Run: headless pygame with SDL's dummy video driver; simulated clock (each Clock.tick advances the game by its frame time, no real sleeping); random seed 0; keys injected as events and as key.get_pressed() state; no mouse input.
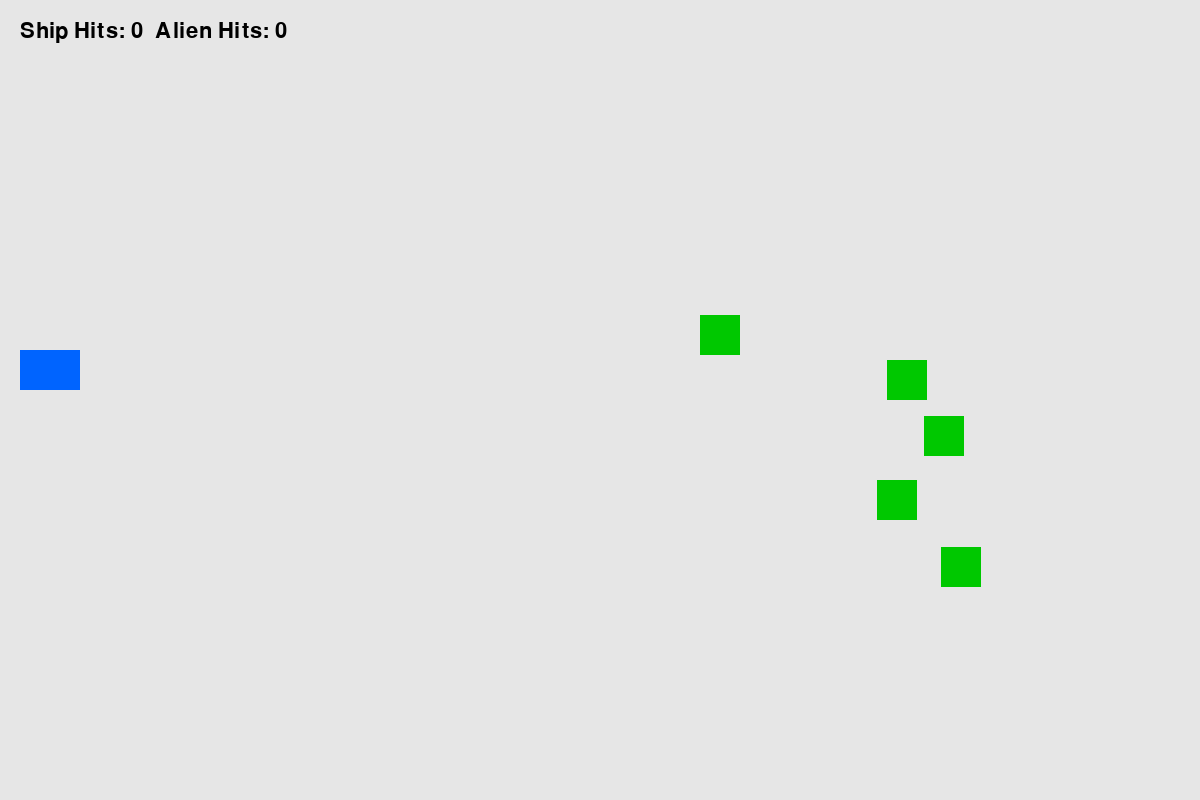
Frame 1 of 4 · flips 1–60 · no input
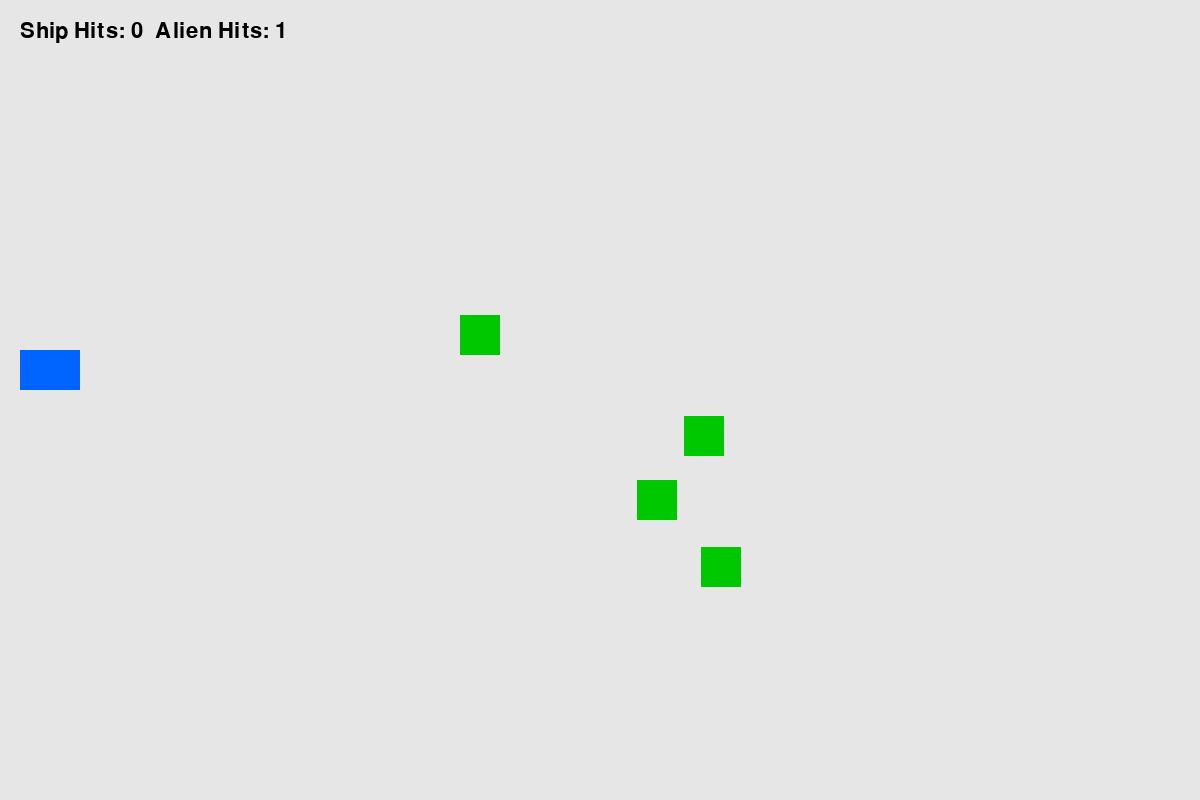
Frame 2 of 4 · flips 61–180 · tapped SPACE, RETURN · held RIGHT (→), D
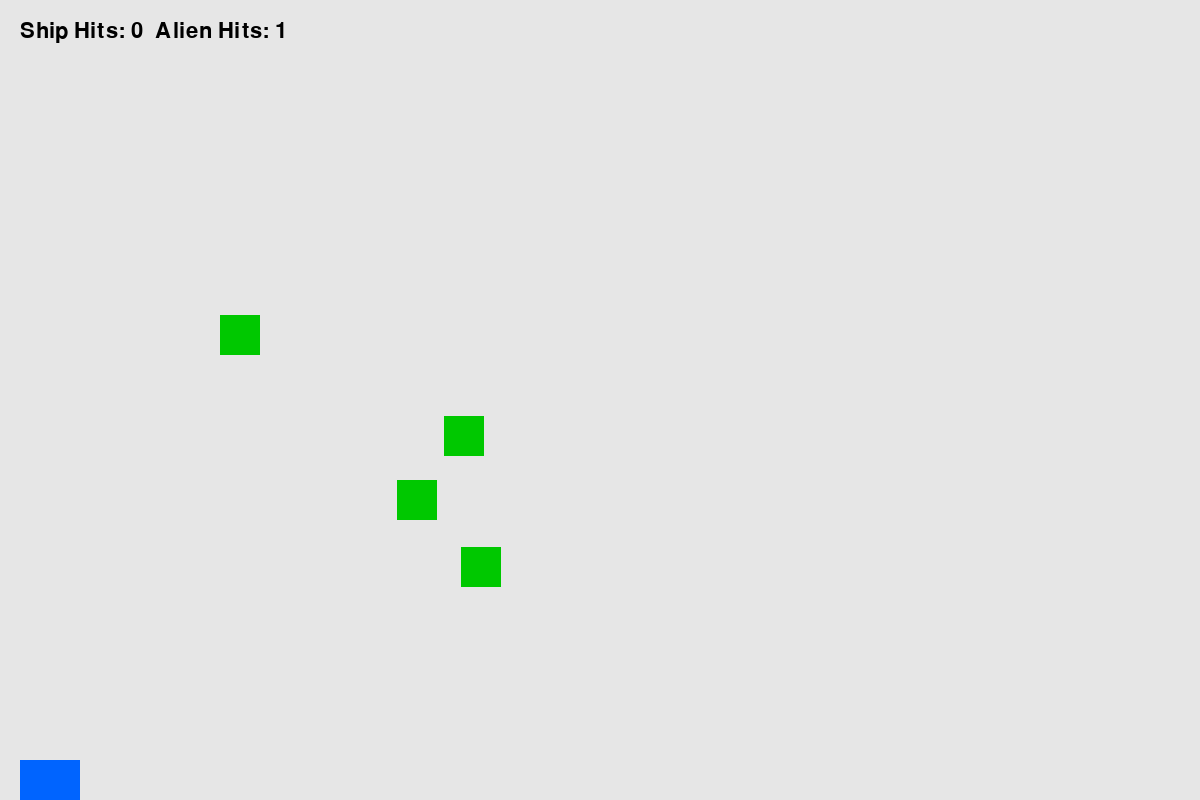
Frame 3 of 4 · flips 181–300 · held DOWN (↓), S
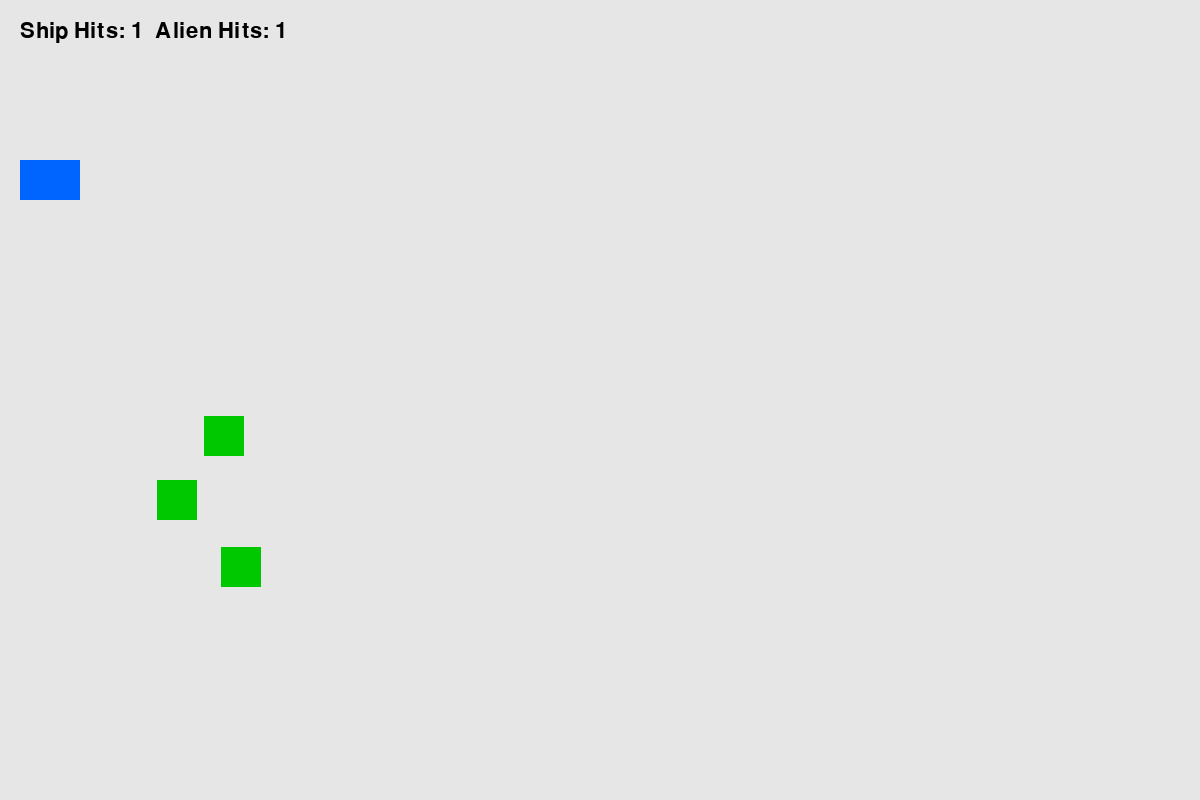
Frame 4 of 4 · flips 301–420 · held LEFT (←), A, UP (↑), W

The pygame program that drew these frames:

import sys
import pygame
import random

pygame.init()

screen = pygame.display.set_mode((1200, 800))
pygame.display.set_caption("Game Over")

ship = pygame.Rect(20, 350, 60, 40)

bullets = []
aliens = []

for i in range(5):

    alien = pygame.Rect(
        random.randint(800, 1150),
        random.randint(50, 750),
        40,
        40
    )

    aliens.append(alien)

ship_hits = 0
alien_hits = 0

game_active = True

while True:

    for event in pygame.event.get():

        if event.type == pygame.QUIT:
            pygame.quit()
            sys.exit()

        elif event.type == pygame.KEYDOWN and game_active:

            if event.key == pygame.K_SPACE:

                bullet = pygame.Rect(
                    ship.right,
                    ship.centery,
                    15,
                    5
                )

                bullets.append(bullet)

    if game_active:

        keys = pygame.key.get_pressed()

        if keys[pygame.K_UP] and ship.top > 0:
            ship.y -= 5

        if keys[pygame.K_DOWN] and ship.bottom < 800:
            ship.y += 5

        for alien in aliens[:]:

            alien.x -= 2

            if alien.left <= ship.right and alien.colliderect(ship):

                ship_hits += 1
                aliens.remove(alien)

                if ship_hits >= 3:
                    game_active = False

        for bullet in bullets[:]:

            bullet.x += 8

            for alien in aliens[:]:

                if bullet.colliderect(alien):

                    aliens.remove(alien)
                    bullets.remove(bullet)

                    alien_hits += 1

                    break

        for bullet in bullets[:]:

            if bullet.left > 1200:
                bullets.remove(bullet)

    screen.fill((230, 230, 230))

    if game_active:

        pygame.draw.rect(screen, (0, 100, 255), ship)

        for alien in aliens:
            pygame.draw.rect(screen, (0, 200, 0), alien)

        for bullet in bullets:
            pygame.draw.rect(screen, (0, 0, 0), bullet)

    else:

        font = pygame.font.SysFont(None, 72)

        text = font.render("GAME OVER", True, (255, 0, 0))

        screen.blit(text, (450, 350))

    font = pygame.font.SysFont(None, 32)

    hits_text = font.render(
        f"Ship Hits: {ship_hits}  Alien Hits: {alien_hits}",
        True,
        (0, 0, 0)
    )

    screen.blit(hits_text, (20, 20))

    pygame.display.flip()
